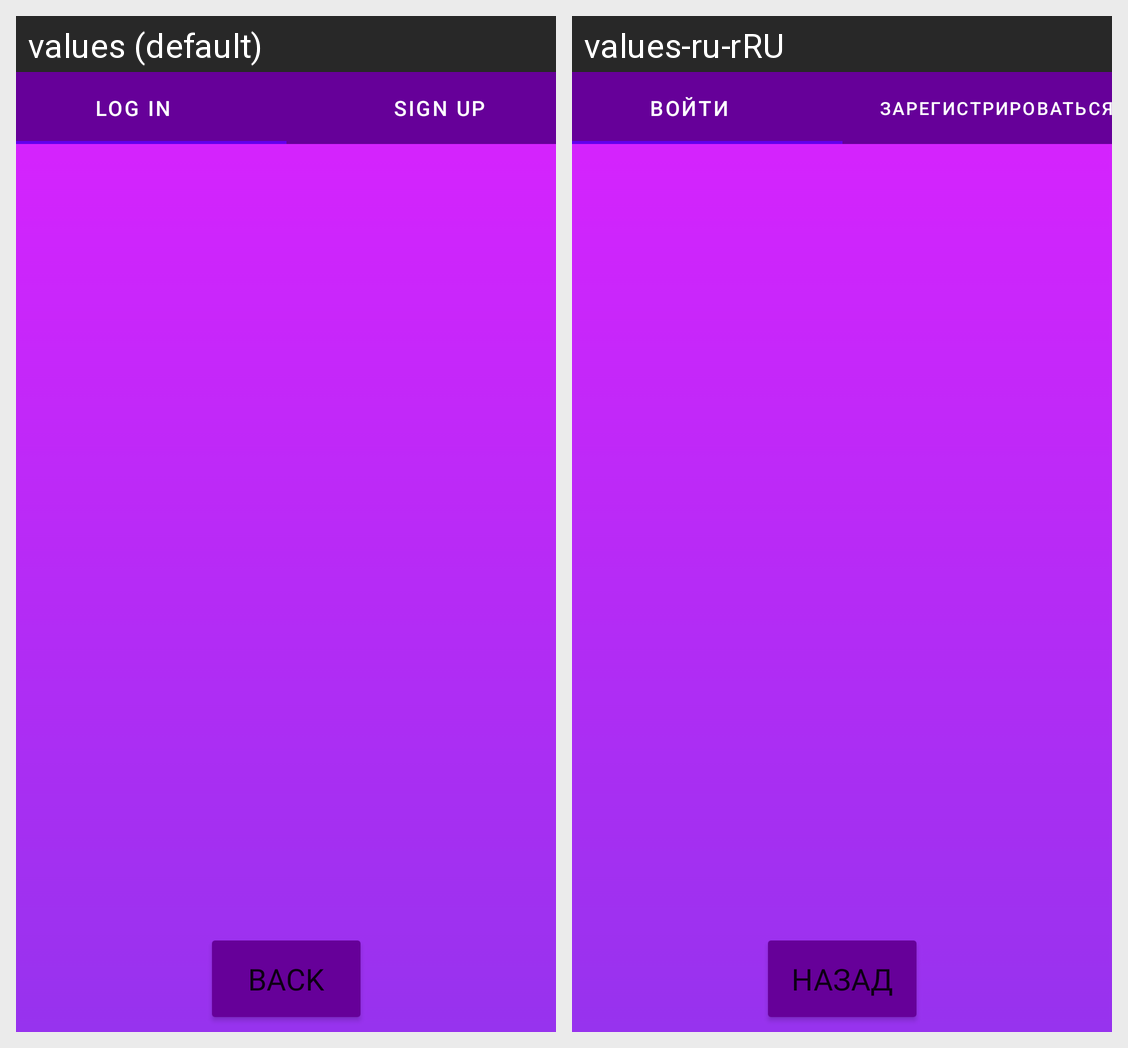

Locale-by-locale string values for the Android screen shown in this grid:
Android screen res/layout/fragment_authorization.xml rendered under 2 locales, left to right: values (default), values-ru-rRU. Device: Nexus 5 (rendered at 1080×1920; each locale shown at half size, 540×960, under a caption strip naming it); theme Theme.AndroidGame.
Strings drawn on this screen, with the default value and each locale's value (text and hints the layout hard-codes, and strings that could not be matched under every locale, appear in the picture but are not listed):

log_in
  values: Log in
  values-ru-rRU: Войти

sign_up
  values: Sign up
  values-ru-rRU: Зарегистрироваться

back
  values: back
  values-ru-rRU: НАЗАД
